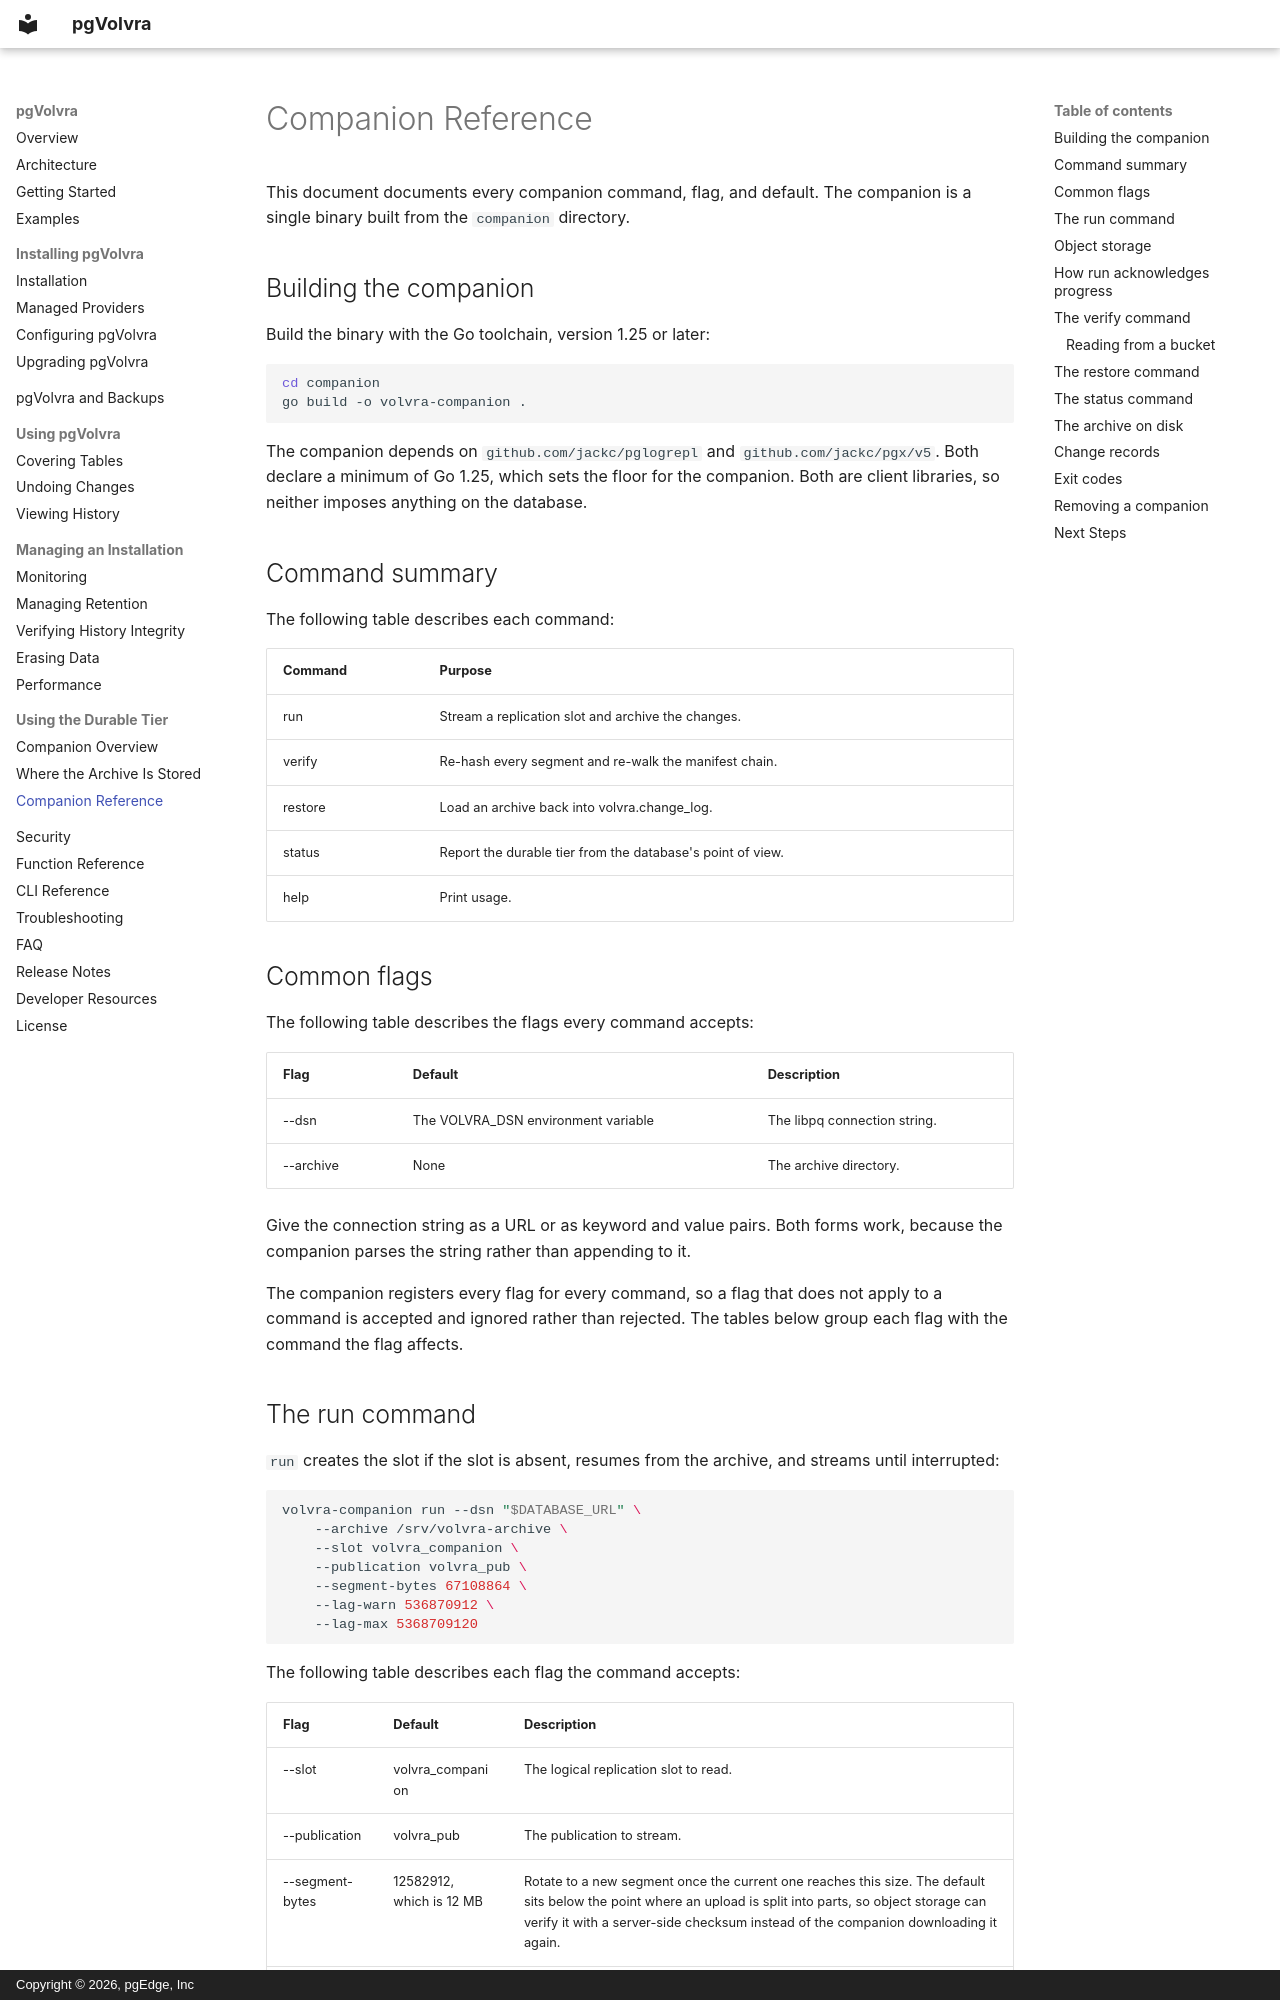

repository: pgEdge/pgvolvra · page: companion_reference/index.html · generator: mkdocs · copyright: Copyright © 2026, pgEdge, Inc

# Companion Reference

This document documents every companion command, flag, and default.
The companion is a single binary built from the `companion` directory.

## Building the companion

Build the binary with the Go toolchain, version 1.25 or later:

```bash
cd companion
go build -o volvra-companion .
```

The companion depends on `github.com/jackc/pglogrepl` and
`github.com/jackc/pgx/v5`. Both declare a minimum of Go 1.25, which
sets the floor for the companion. Both are client libraries, so
neither imposes anything on the database.

## Command summary

The following table describes each command:

| Command | Purpose |
|---|---|
| run | Stream a replication slot and archive the changes. |
| verify | Re-hash every segment and re-walk the manifest chain. |
| restore | Load an archive back into volvra.change_log. |
| status | Report the durable tier from the database's point of view. |
| help | Print usage. |

## Common flags

The following table describes the flags every command accepts:

| Flag | Default | Description |
|---|---|---|
| --dsn | The VOLVRA_DSN environment variable | The libpq connection string. |
| --archive | None | The archive directory. |

Give the connection string as a URL or as keyword and value pairs.
Both forms work, because the companion parses the string rather than
appending to it.

The companion registers every flag for every command, so a flag that
does not apply to a command is accepted and ignored rather than
rejected. The tables below group each flag with the command the flag
affects.
